2-way image classification set "eyes" from GitHub (Kyoeun33/yawm1); label vocabulary: closed, open.

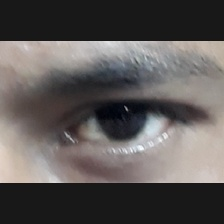
Label: open

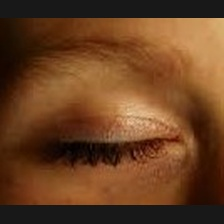
Label: closed

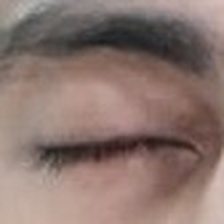
Label: closed

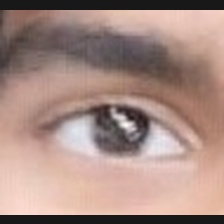
Label: open

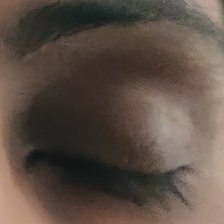
Label: closed

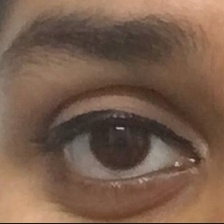
Label: open
